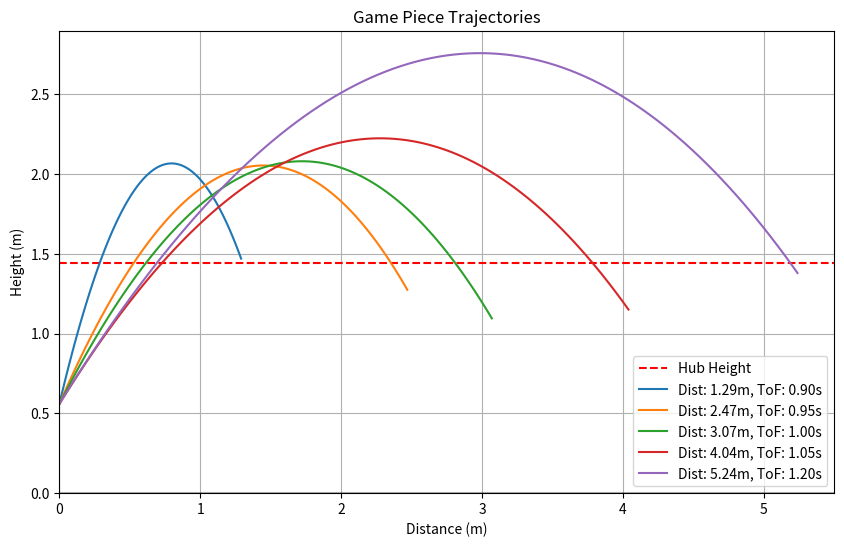

Generate this figure with matplotlib:
import numpy as np
from scipy.integrate import solve_ivp
import matplotlib.pyplot as plt

# =============================================================================
# --- CONFIGURABLE PHYSICAL CONSTANTS ---
# Modifying these variables will physically change the flight trajectories. 
# =============================================================================

# Game Piece Physics 
BALL_MASS_KG = 0.20     
BALL_DIAMETER_M = 0.15 
AIR_DENSITY_KG_M3 = 1.204 
DRAG_COEFFICIENT = 0.47   

# Robot & Field Geometry
SHOOTER_HEIGHT_M = 0.56    # Height of shooter exit from floor
HUB_HEIGHT_M = 1.44       # Height of target center from floor
FLYWHEEL_DIAMETER_M = 0.1016 # e.g. 4-inch wheels
GEARING_RATIO = 0.5       # Flywheel motor to wheel ratio 
SLIP_AT_40_RPS = 0.90     # Multiplier at 40 RPS (less slip at low speed)
SLIP_AT_60_RPS = 0.90    # Multiplier at 60 RPS (more slip at high speed)

# Tuned Robot Map Data
TARGET_DISTANCES_M = [1.29, 2.47, 3.07, 4.04, 5.24]
HOOD_ANGLES_RAW = [0.8, 1.7, 2.0, 2.4, 2.4]  # From hoodTreeMap
FLYWHEEL_RPS_RAW = [40.0, 43.0, 45.0, 50.0, 58.0]  # From lowerWheelTreeMap

# =============================================================================
# --- MAPPING FUNCTIONS ---
# Modify these to correctly map your raw robot units to standard physical units
# =============================================================================

def convert_hood_to_launch_angle(raw_hood_angle):
    """
    Convert raw hood angle from the TreeMap to the actual launch vector angle.
    Returns: angle in RADIANS from the horizontal floor.
    """
    # 0 rotations = 85 degrees, 2.8 rotations = 50 degrees
    # m = (50 - 85) / 2.8 = -35 / 2.8 = -12.5 degrees / rotation
    angle_degrees = 85.0 - 12.5 * raw_hood_angle
    return np.radians(angle_degrees)

def get_slip_multiplier(rps):
    """
    Linearly interpolates the slip multiplier based on the given RPS.
    Slipping generally increases (multiplier decreases) at higher RPS.
    """
    slope = (SLIP_AT_60_RPS - SLIP_AT_40_RPS) / (60.0 - 40.0)
    return SLIP_AT_40_RPS + slope * (rps - 40.0)

def convert_rps_to_launch_speed(rps):
    """
    Convert the setpoint flywheel RPS to actual game piece launch speed.
    Returns: launch speed in meters per second (m/s).
    """
    surface_speed = (rps * GEARING_RATIO) * (np.pi * FLYWHEEL_DIAMETER_M)
    current_slip = get_slip_multiplier(rps)
    return surface_speed * current_slip

# =============================================================================
# --- SIMULATION ENGINE ---
# Uses 2D Drag Kinematics to find the Time-Of-Flight
# =============================================================================
def simulate_flight(v0_x, v0_y, target_distance):
    A = np.pi * (BALL_DIAMETER_M / 2)**2
    C = 0.5 * DRAG_COEFFICIENT * AIR_DENSITY_KG_M3 * A / BALL_MASS_KG
    g = 9.81
    
    def derivatives(t, y):
        rx, ry, vx, vy = y
        v_mag = np.sqrt(vx**2 + vy**2)
        ax = -C * vx * v_mag
        ay = -g - C * vy * v_mag

        # ax = 0
        # ay = -g
        return [vx, vy, ax, ay]
        
    def hit_target_event(t, y):
        # Trigger when x position explicitly crosses target_distance
        return y[0] - target_distance
        
    hit_target_event.terminal = True
    hit_target_event.direction = 1
    
    y0 = [0, SHOOTER_HEIGHT_M, v0_x, v0_y]


    print("solve_ivp", v0_x, v0_y) 
    sol = solve_ivp(
        derivatives, 
        [0, 5.0],  # Give it up to 5 seconds to hit
        y0, 
        events=hit_target_event,
        dense_output=True,
        max_step=0.01
    )
    
    if len(sol.t_events[0]) > 0:
        tof = sol.t_events[0][0]
        final_height = sol.y_events[0][0][1]
        return tof, final_height, sol
    else:
        return None, None, None

def main():
    print("=========================================================")
    print("             FRC TIME-OF-FLIGHT SIMULATOR                ")
    print("=========================================================")
    print("Simulating interpolator points with drag + gravity...\n")
    
    print(f"{'Distance (m)':>12} | {'ToF (s)':>8} | {'Final Height (m)':>17} | {'Target Match?':>15}")
    print("-" * 65)
    
    java_code_buffer = []
    
    plt.figure(figsize=(10, 6))
    plt.title("Game Piece Trajectories")
    plt.xlabel("Distance (m)")
    plt.ylabel("Height (m)")
    plt.axhline(y=HUB_HEIGHT_M, color='r', linestyle='--', label="Hub Height")
    plt.axvline(x=0, color='k', alpha=0.3)
    plt.axhline(y=0, color='k', alpha=0.3)
    
    for dist, raw_hood, rps in zip(TARGET_DISTANCES_M, HOOD_ANGLES_RAW, FLYWHEEL_RPS_RAW):
        angle = convert_hood_to_launch_angle(raw_hood)
        v0 = convert_rps_to_launch_speed(rps)
        
        v0_x = v0 * np.cos(angle)
        v0_y = v0 * np.sin(angle)
        
        tof, height, sol = simulate_flight(v0_x, v0_y, dist)
        
        if tof is not None:
            # Check if calculated height roughly matches the expected hub height
            height_match = "YES" if abs(height - HUB_HEIGHT_M) < 0.5 else f"NO (miss by {abs(height-HUB_HEIGHT_M):.2f}m)"
            print(f"{dist:12.2f} | {tof:8.3f} | {height:17.2f} | {height_match:>15}")
            
            java_code_buffer.append(f"        tofTreeMap.put({dist:.2f}, {tof:.3f});")
            
            # Plot the trajectory
            ts = np.linspace(0, tof, 100)
            state = sol.sol(ts)
            plt.plot(state[0], state[1], label=f"Dist: {dist}m, ToF: {tof:.2f}s")
        else:
            print(f"{dist:12.2f} | {'FAILED':>8} | {'BALL FELL SHORT':>17} | {'NO':>15}")

            
    print("\n=========================================================")
    print("                 GENERATED TREEMAP CODE                  ")
    print("=========================================================")
    for line in java_code_buffer:
        print(line)
        
    print("\n* Paste this into frc2025/config/ShooterTreeMap.java *")
    
    plt.legend()
    plt.grid(True)
    plt.xlim(left=0)
    plt.ylim(bottom=0)
    plt.show()

if __name__ == '__main__':
    main()
